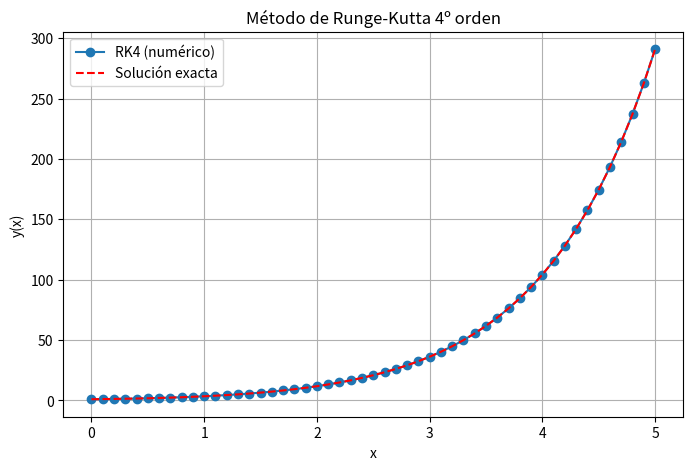

The matplotlib source for this figure:
import numpy as np
import matplotlib.pyplot as plt

def runge_kutta4(f, x0, y0, h, n):
    """
    Método de Runge-Kutta de 4to orden (RK4).
    
    f  : función f(x,y) que define dy/dx
    x0 : valor inicial de x
    y0 : valor inicial de y
    h  : tamaño de paso
    n  : número de pasos
    """
    x_vals = np.zeros(n+1)
    y_vals = np.zeros(n+1)
    
    x_vals[0], y_vals[0] = x0, y0
    
    for i in range(n):
        x, y = x_vals[i], y_vals[i]
        k1 = f(x, y)
        k2 = f(x + h/2, y + h*k1/2)
        k3 = f(x + h/2, y + h*k2/2)
        k4 = f(x + h, y + h*k3)
        
        y_vals[i+1] = y + (h/6)*(k1 + 2*k2 + 2*k3 + k4)
        x_vals[i+1] = x + h
    
    return x_vals, y_vals

# Ejemplo: dy/dx = x + y, con y(0)=1
f = lambda x, y: x + y
x0, y0 = 0, 1
h = 0.1
n = 50

x_vals, y_vals = runge_kutta4(f, x0, y0, h, n)

# Solución analítica: y(x) = -x - 1 + 2*e^x
y_exact = -x_vals - 1 + 2*np.exp(x_vals)

# Graficar resultados
plt.figure(figsize=(8,5))
plt.plot(x_vals, y_vals, 'o-', label='RK4 (numérico)')
plt.plot(x_vals, y_exact, 'r--', label='Solución exacta')
plt.xlabel('x')
plt.ylabel('y(x)')
plt.title('Método de Runge-Kutta 4º orden')
plt.legend()
plt.grid(True)
plt.show()
